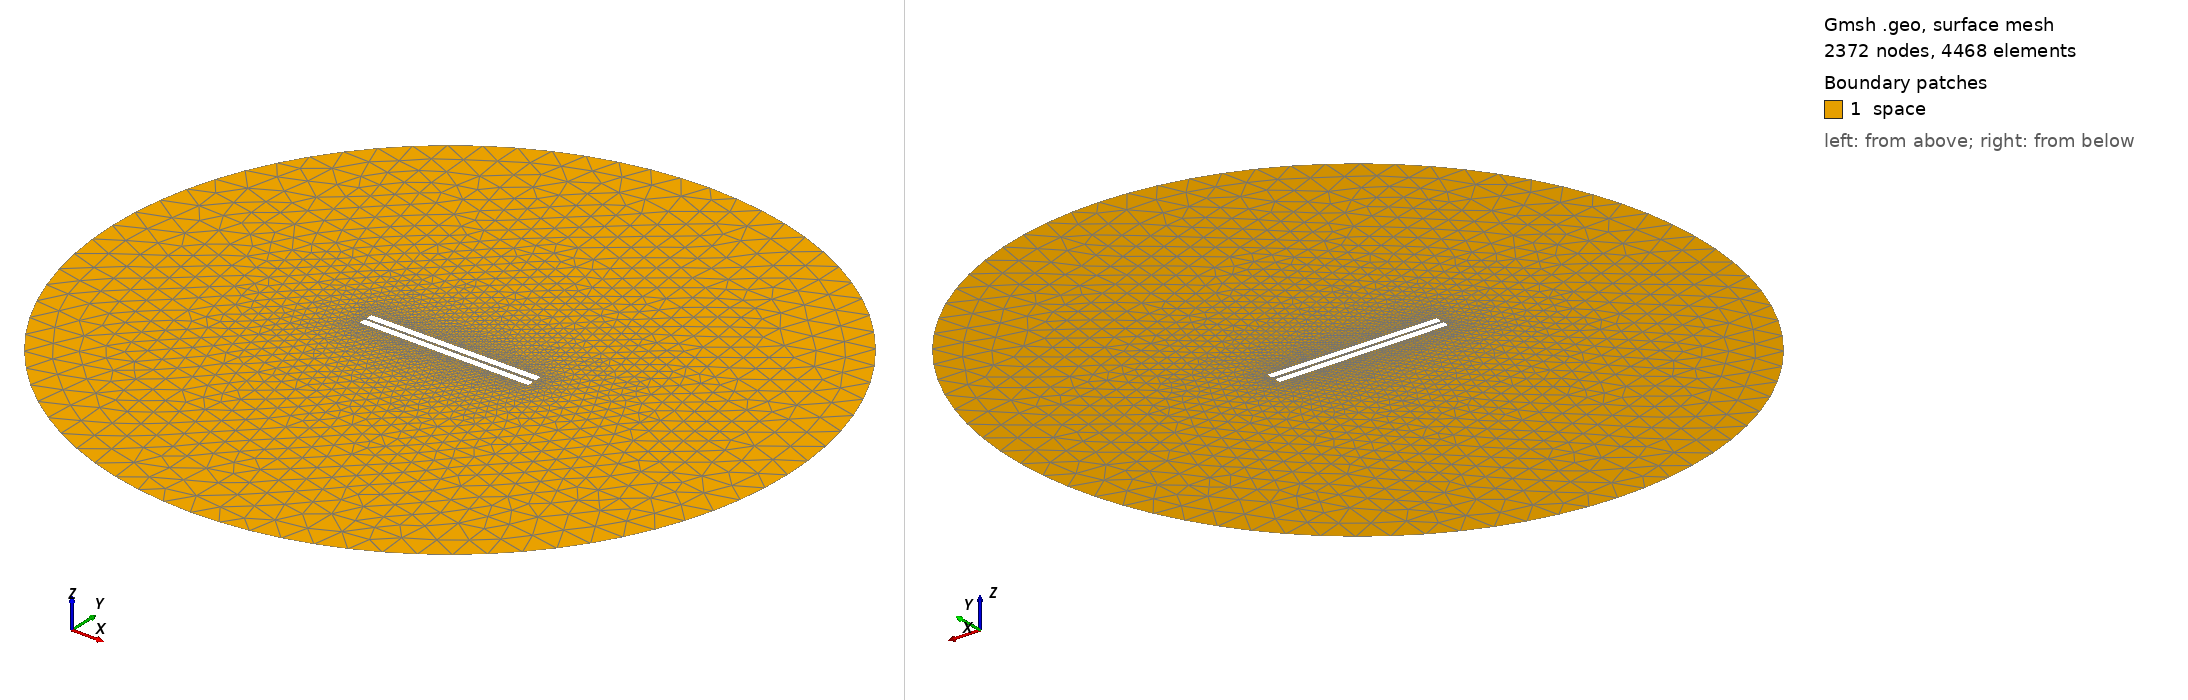

Gmsh geometry script, surface-meshed: 2372 nodes, 4468 surface elements. Boundary patches (legend numbers): 1 space. Left view from above one corner, right view from below the opposite corner. Legend entries are the model's physical surfaces. The drawing asked Gmsh for element sizes between 1% and 20% of the model's largest extent; the script's own settings can give other sizes.

=== 44.geo (drawn) ===
// Set the geometry kernel
SetFactory("OpenCASCADE");

//---------------------------------------
// Rectangles
//---------------------------------------

// Rectangle 1 (top)
Point(1) = {-49.9, 0.9722222222222222, 0, 1.0};
Point(2) = {49.9, 0.9722222222222222, 0, 1.0};
Point(3) = {49.9, 4.772222222222222, 0, 1.0};
Point(4) = {-49.9, 4.772222222222222, 0, 1.0};

Line(1) = {1, 2};
Line(2) = {2, 3};
Line(3) = {3, 4};
Line(4) = {4, 1};

Line Loop(1) = {1, 2, 3, 4};
Plane Surface(1) = {1};

Rotate { {0, 0, 1}, {0,  0.9722222222222222,  0}, 0.006 } {
  Surface{1};
}

// Rectangle 2 (bottom)
Point(5) = {-49.9, -0.9722222222222222, 0, 1.0};
Point(6) = {49.9, -0.9722222222222222, 0, 1.0};
Point(7) = {49.9, -4.772222222222222, 0, 1.0};
Point(8) = {-49.9, -4.772222222222222, 0, 1.0};

Line(5) = {5, 6};
Line(6) = {6, 7};
Line(7) = {7, 8};
Line(8) = {8, 5};

Line Loop(2) = {5, 6, 7, 8};
Plane Surface(2) = {2}; 


//---------------------------------------
// Circle
//---------------------------------------

// Define points
Point(9) = {0, 0, 0};        // Center
Point(10) = {200, 0, 0};     // Start point
Point(11) = {0, 200, 0};     // 90 degrees
Point(12) = {-200, 0, 0};    // 180 degrees
Point(13) = {0, -200, 0};    // 270 degrees

// Define circle arcs (each needs start, center, end)
Circle(9) = {10, 9, 11};
Circle(10) = {11, 9, 12};
Circle(11) = {12, 9, 13};
Circle(12) = {13, 9, 10};

// Define curve loop and surface if needed
Curve Loop(3) = {9, 10, 11, 12};
Surface(3) = {3};

// Subtract Rectangles from Circle
BooleanDifference{ Surface{3}; Delete; }{ Surface{1}; Surface{2}; Delete; }

//---------------------------------------
// Transfinite Lines and Surface
//---------------------------------------
Transfinite Line {1, 3} = 50 Using Progression 1;
Transfinite Line {2, 4} = 2 Using Progression 1;
Transfinite Line {5, 7} = 50 Using Progression 1;
Transfinite Line {6, 8} = 2 Using Progression 1;
Transfinite Line {9, 10, 11, 12} = 20 Using Progression 1;

//---------------------------------------
// Define Physical Groups
//---------------------------------------                

//--- Physical Curves
// Physical groups for boundaries
Physical Line("force_segment", 10) = {1};
Physical Line("upper_plate", 11) = {2, 3, 4};
Physical Line("lower_plate", 12) = {5, 6, 7, 8};
Physical Line("boundary", 20) = {9, 10, 11, 12};

//--- Physical Surfaces
Physical Surface("space", 30) = {3};

//---------------------------------------
// 6. Generate the Mesh
//---------------------------------------
Mesh 2;  // 2D mesh generation
